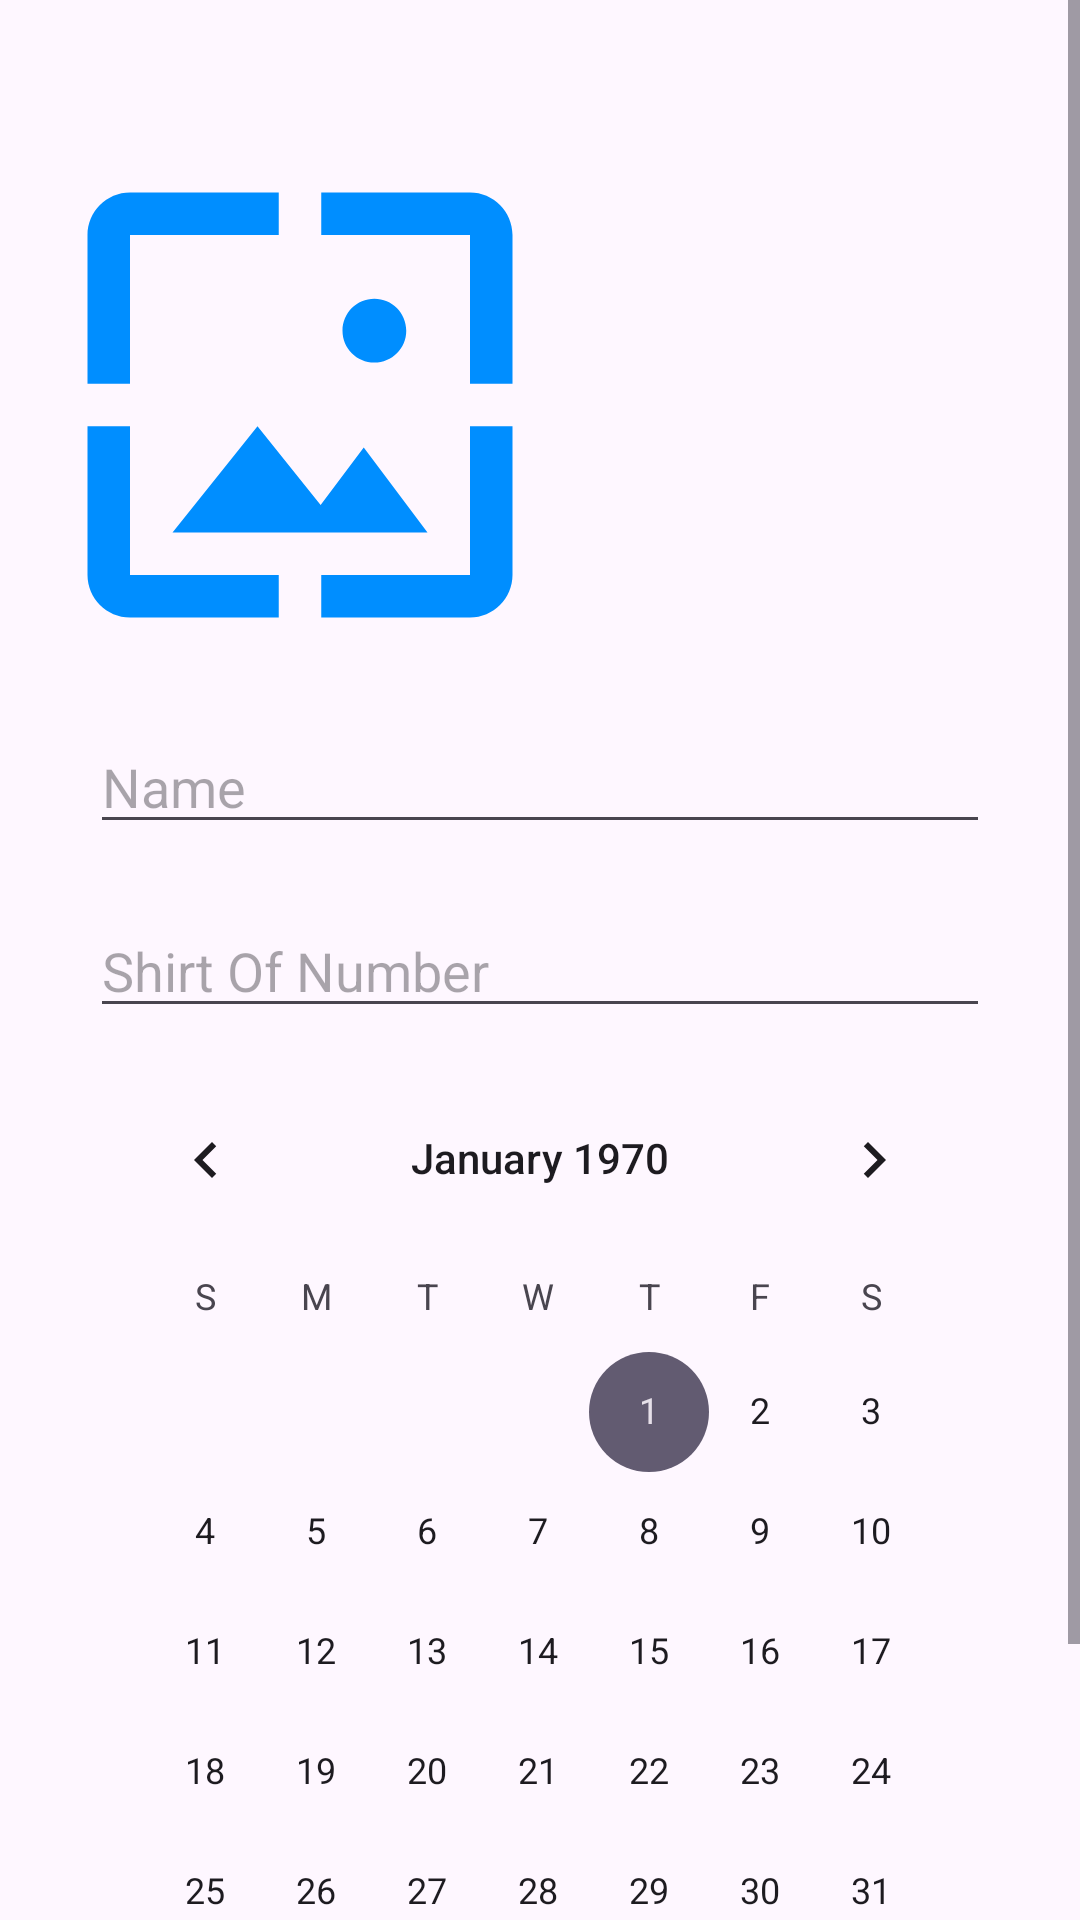

Android layout source for this screen:
<!-- AndroidManifest.xml: application theme Theme.Team_Player -->
<!-- res/layout/fragment_team__player.xml -->
<?xml version="1.0" encoding="utf-8"?>
<ScrollView xmlns:android="http://schemas.android.com/apk/res/android"
    xmlns:app="http://schemas.android.com/apk/res-auto"
    xmlns:tools="http://schemas.android.com/tools"
    android:layout_width="match_parent"
    android:layout_height="match_parent"
    tools:context=".FragmentTeam_Player">


    <androidx.constraintlayout.widget.ConstraintLayout
        android:layout_width="match_parent"
        android:layout_height="match_parent"
        android:padding="10dp"
        android:layout_marginTop="20dp">

        <ImageButton
            android:id="@+id/image_player"
            android:layout_width="170dp"
            android:layout_height="170dp"
            android:layout_margin="20dp"
            android:background="@drawable/photo"
            android:scaleType="fitXY"
            app:layout_constraintEnd_toStartOf="@id/recycler"
            app:layout_constraintStart_toStartOf="parent"
            app:layout_constraintTop_toTopOf="parent" />

        <androidx.recyclerview.widget.RecyclerView
            android:id="@+id/recycler"
            android:layout_width="160dp"
            android:layout_height="190dp"
            app:layout_constraintBottom_toTopOf="@+id/edName"
            app:layout_constraintEnd_toEndOf="parent"
            app:layout_constraintStart_toEndOf="@id/image_player"
            app:layout_constraintTop_toTopOf="parent" />

        <EditText
            android:id="@+id/edName"
            android:layout_width="0dp"
            android:layout_height="wrap_content"
            android:layout_marginHorizontal="20dp"
            android:layout_marginTop="20dp"
            android:hint="Name"
            app:layout_constraintEnd_toEndOf="parent"
            app:layout_constraintStart_toStartOf="parent"
            app:layout_constraintTop_toBottomOf="@id/image_player" />

        <EditText
            android:id="@+id/edShirt"
            android:layout_width="0dp"
            android:layout_height="wrap_content"
            android:layout_marginHorizontal="20dp"
            android:layout_marginTop="20dp"
            android:hint="Shirt Of Number"
            android:inputType="numberSigned"
            app:layout_constraintBottom_toTopOf="@id/calender"
            app:layout_constraintEnd_toEndOf="parent"
            app:layout_constraintStart_toStartOf="parent"
            app:layout_constraintTop_toBottomOf="@id/edName" />


        <CalendarView
            android:id="@+id/calender"
            android:layout_width="300dp"
            android:layout_height="300dp"
            android:layout_marginTop="10dp"
            app:layout_constraintEnd_toEndOf="parent"
            app:layout_constraintStart_toStartOf="parent"
            app:layout_constraintTop_toBottomOf="@id/edShirt" />

        <Button
            android:id="@+id/saveBT"
            android:layout_width="wrap_content"
            android:layout_height="60dp"
            android:background="@color/bottom_selected_button"
            android:text="Save"
            android:textSize="26sp"
            android:layout_marginTop="25dp"
            app:layout_constraintEnd_toEndOf="parent"
            app:layout_constraintStart_toStartOf="parent"
            app:layout_constraintTop_toBottomOf="@id/calender" />

    </androidx.constraintlayout.widget.ConstraintLayout>


</ScrollView>
<!-- resources referenced by this layout -->
<resources>
  <!-- drawable photo (drawable) -->
  <vector android:height="24dp" android:tint="#008EFF"
      android:viewportHeight="24" android:viewportWidth="24"
      android:width="24dp" xmlns:android="http://schemas.android.com/apk/res/android">
      <path android:fillColor="@android:color/white" android:pathData="M4,4h7L11,2L4,2c-1.1,0 -2,0.9 -2,2v7h2L4,4zM10,13l-4,5h12l-3,-4 -2.03,2.71L10,13zM17,8.5c0,-0.83 -0.67,-1.5 -1.5,-1.5S14,7.67 14,8.5s0.67,1.5 1.5,1.5S17,9.33 17,8.5zM20,2h-7v2h7v7h2L22,4c0,-1.1 -0.9,-2 -2,-2zM20,20h-7v2h7c1.1,0 2,-0.9 2,-2v-7h-2v7zM4,13L2,13v7c0,1.1 0.9,2 2,2h7v-2L4,20v-7z"/>
  </vector>
  <style name="Theme.Team_Player" parent="Base.Theme.Team_Player">
          <item name="android:colorPrimary"> @color/blue</item>
          <item name="android:colorButtonNormal"> @color/blue</item>
          <item name="colorOnPrimary">#B2DDFF</item>
          <item name="colorPrimaryVariant">#0081E9</item>
          <item name="android:colorError"> @color/red</item>
          <item name="android:colorSecondary"> @color/white_blue</item>
          <item name="colorPrimary">#008DFE</item>
      </style>
  <style name="Base.Theme.Team_Player" parent="Theme.Material3.DayNight.NoActionBar">
          
          
      </style>
  <color name="blue">#008EFF</color>
  <color name="red">#FF0000</color>
  <color name="white_blue">#9ED4FF</color>
</resources>
